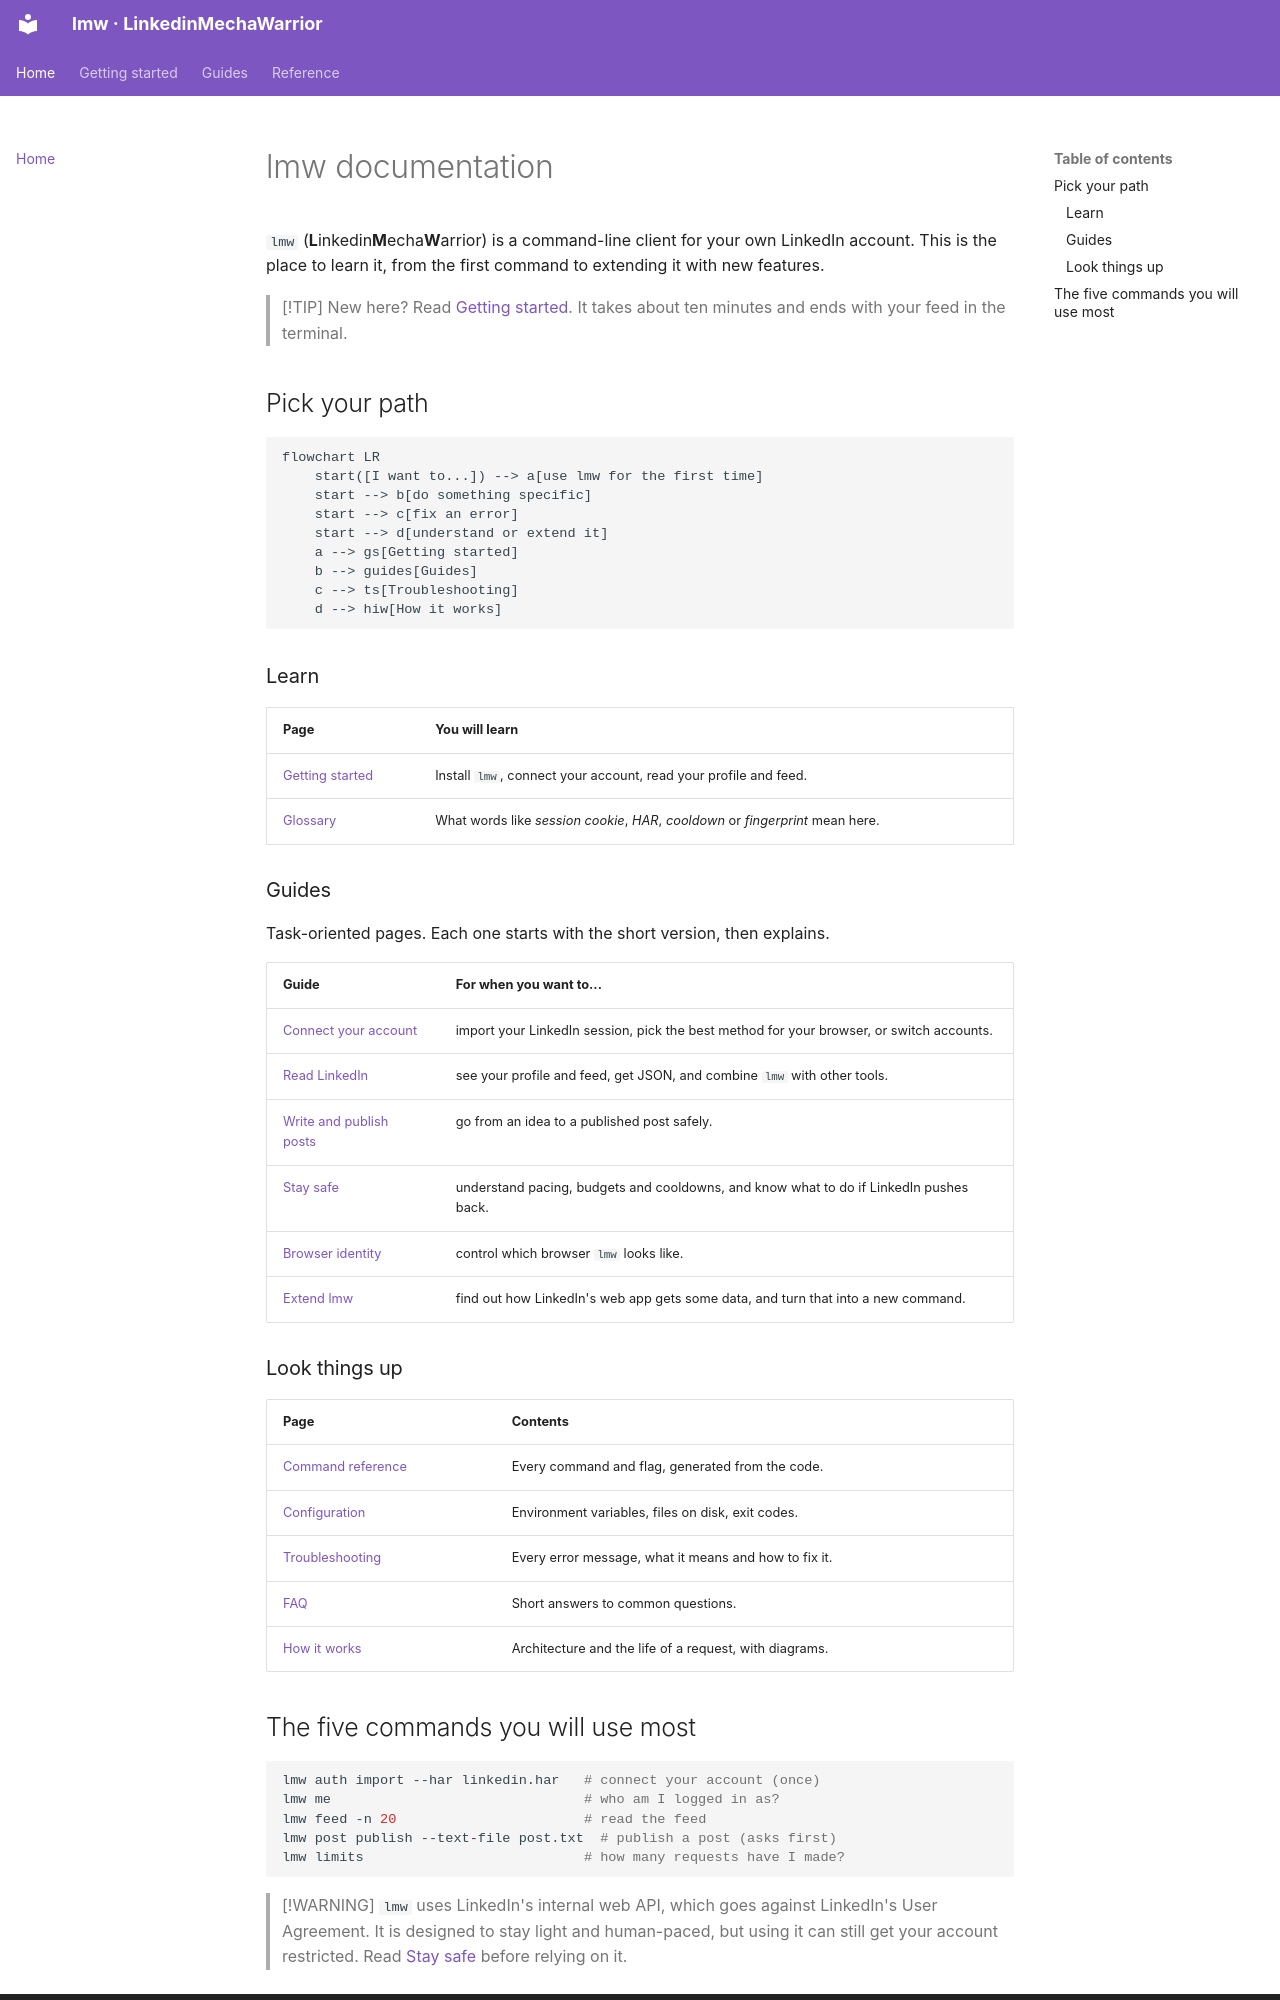

repository: MarcZX100/LinkedinMechaWarrior · page: index.html · generator: mkdocs

# lmw documentation

`lmw` (**L**inkedin**M**echa**W**arrior) is a command-line client for your own
LinkedIn account. This is the place to learn it, from the first command to
extending it with new features.

> [!TIP]
> New here? Read [Getting started](getting-started.md). It takes about ten
> minutes and ends with your feed in the terminal.

## Pick your path

```mermaid
flowchart LR
    start([I want to...]) --> a[use lmw for the first time]
    start --> b[do something specific]
    start --> c[fix an error]
    start --> d[understand or extend it]
    a --> gs[Getting started]
    b --> guides[Guides]
    c --> ts[Troubleshooting]
    d --> hiw[How it works]
```

### Learn

| Page | You will learn |
|---|---|
| [Getting started](getting-started.md) | Install `lmw`, connect your account, read your profile and feed. |
| [Glossary](glossary.md) | What words like *session cookie*, *HAR*, *cooldown* or *fingerprint* mean here. |

### Guides

Task-oriented pages. Each one starts with the short version, then explains.

| Guide | For when you want to... |
|---|---|
| [Connect your account](guides/import-session.md) | import your LinkedIn session, pick the best method for your browser, or switch accounts. |
| [Read LinkedIn](guides/read-linkedin.md) | see your profile and feed, get JSON, and combine `lmw` with other tools. |
| [Write and publish posts](guides/write-posts.md) | go from an idea to a published post safely. |
| [Stay safe](guides/stay-safe.md) | understand pacing, budgets and cooldowns, and know what to do if LinkedIn pushes back. |
| [Browser identity](guides/browser-identity.md) | control which browser `lmw` looks like. |
| [Extend lmw](guides/extend-lmw.md) | find out how LinkedIn's web app gets some data, and turn that into a new command. |

### Look things up

| Page | Contents |
|---|---|
| [Command reference](reference/lmw.md) | Every command and flag, generated from the code. |
| [Configuration](configuration.md) | Environment variables, files on disk, exit codes. |
| [Troubleshooting](troubleshooting.md) | Every error message, what it means and how to fix it. |
| [FAQ](faq.md) | Short answers to common questions. |
| [How it works](how-it-works.md) | Architecture and the life of a request, with diagrams. |
